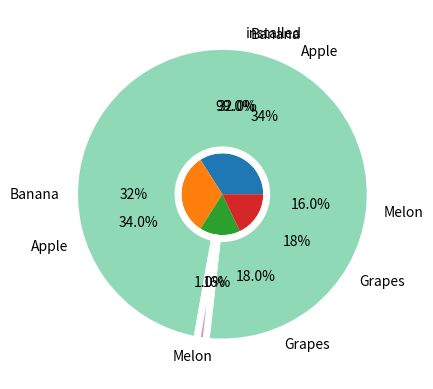

Generate this figure with matplotlib:
import matplotlib.pyplot as plt

# 기본
ratio = [34, 32, 16, 18]
labels = ['Apple', 'Banana', 'Melon', 'Grapes']

# plt.pie(ratio, labels=labels, autopct='%.1f%%')
plt.pie(ratio, labels=labels, autopct='%.0f%%')
plt.show()

# 부채꼴 스타일 지정
colors = ['#ff9999', '#ffc000', '#8fd9b6', '#d395d0']

# 부채꼴 영역의 스타일을 설정
# width: 부채꼴 영역 너비(반지름 비율)
# edgecolor: 테두리 색상
# linewidth: 테두리 선 너비
wedgeprops={'width': 0.7, 'edgecolor': 'w', 'linewidth': 5}


plt.pie(ratio, labels=labels, autopct='%.1f%%', startangle=260, counterclock=False, colors=colors, wedgeprops=wedgeprops)
plt.show()

ratio = [99, 1]
labels = ['installed', '']
colors = ['#8fd9b6', '#d395d0']
plt.pie(ratio, labels=labels, autopct='%.1f%%', startangle=260, counterclock=False, colors=colors, wedgeprops=wedgeprops)
plt.show()